Photos from the image-classification dataset "NIKE DATASET" in the GitHub repository IamMohitM/Datasets. Its 2 classes are: Nike, non Nike.

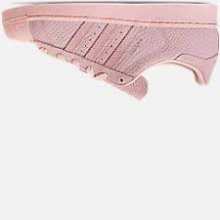
Label: non Nike

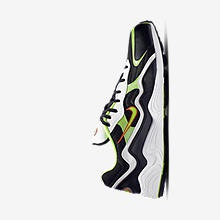
Label: Nike

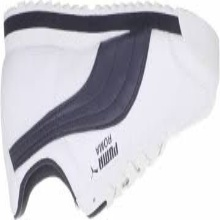
Label: non Nike

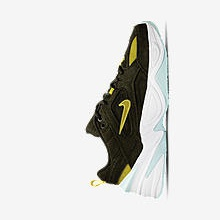
Label: Nike

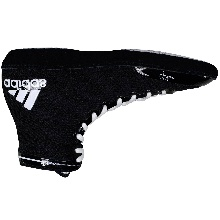
Label: non Nike

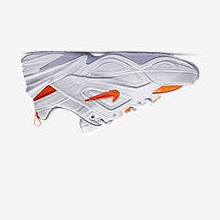
Label: Nike
